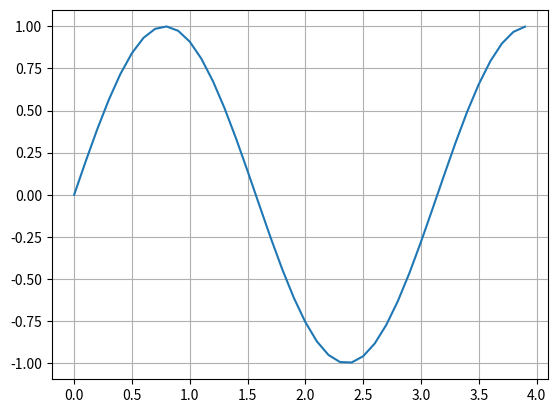

This figure's Python source:
import matplotlib.pyplot as plt
import numpy as np
# from plot_preset_function import sinus_generator # Mengimport fungsi dari file di seblah

def sinus_generator(amplitudo, frekuensi, t_akhir, theta):
    t= np.arange(0, t_akhir, 0.1)
    y= amplitudo * np.sin(2 * frekuensi * t + np.deg2rad(theta))

    return t, y

t, y= sinus_generator(1,1,4,0)

plt.plot(t,y)

# Misal kita mau mengatur batas axis x atau y
# format: plt.axis= ([xmin, xmax, ymin, ymax])
plt.axis= ([1,4,-2,2])

# Mengaktifkan grid
plt.grid(True)

plt.show()